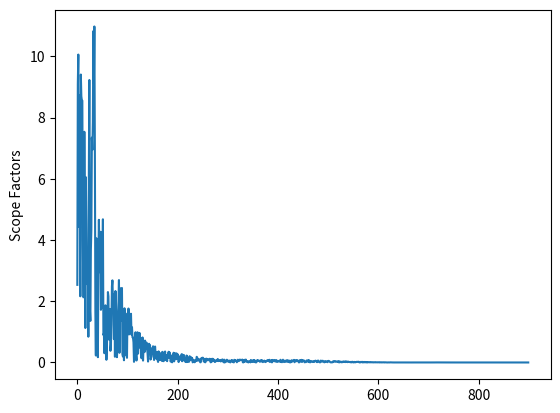
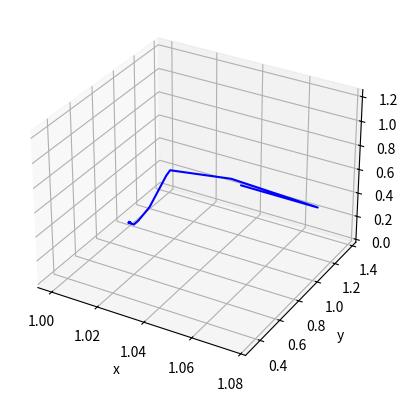

Write Python code to recreate these figures, in order.
import random
import numpy
import numpy as np
import math
import matplotlib.pyplot as plt
from mpl_toolkits.mplot3d import Axes3D

scopefactors = list()
xline = list()
yline = list()
zline = list()
def DSA(lb, ub, dim, iters, func):

    PopSize = 3**dim #every dimension will have two scope particles, +1 is for the explorer particle
    particles = numpy.zeros((PopSize,dim)) #create a matrix of the particles, ex. 2 dimensions will have one explorer particles and 4 scope particles
                                            #(oriented East, West, North, South, respectively)
    fit = numpy.zeros(PopSize) #array of the fitness of each particle
    best = numpy.zeros(dim) #position of the best particle (with the miniumum fitness)
    bestfit = float("inf") #best value (minimum)
    
    pos = numpy.random.uniform(0,1,(dim))*(ub-lb)+lb #randomly places the explorer particle within the upper and lower bounds
    #convergence_curve=numpy.zeros(iters)
    restart = 0 #to avoid resetting the explorer again after one iteration
    repeated = 0 #used track repeats, to tighten the scope if the scope is too big
    prob = 0.1 #future use
    golden = 1.61803398875
    countdown = iters*PopSize*dim
    v = contractRetract(countdown,0.005,golden,0.005)
    for i in range(dim):
            particles[0,i] = pos[i].item()
            
    for l in range(iters): #for every iteration
        parity = l
        
        '''
        if repeated < iters/golden: #if the repeated bestfit values are more than iters/1.618, arbitrary
            i = 0
            j = golden/((l**2)+1) #arbitrary, will need to justify it through experimentation
        else:
            i = 0
            j = golden/((l*repeated)+1) #arbitrary
        '''
            
        
        
        for i in range(dim): #for each dimensions, ex. x coord -> y coord -> z coord
            switch = 0 #trinary, since the scope can only to stay, subtracted, or added from the explorer's coordinate
            count = (3**(dim-1))/(3**i)
            counter = 0
            for j in range(0, PopSize): #for every particle 
                k = contractRetract(countdown,0.005,golden,0.005)/v
                countdown -= 1
                if k < 0:
                    k = -1*k

                ScopeFactor = numpy.random.uniform(0,k)*(ub/((repeated+1)**2)) #each particle will get a random scopefactor depending on iterations and repetitio
                scopefactors.append(ScopeFactor)
                if switch == 0:
                    counter +=1
                    particles[j,i] = particles[0,i].item()
                elif switch == 1 : #first scope particle gets the positive movement from the explorer's current position
                    counter +=1
                    positivestep = particles[0,i].item() + ScopeFactor #move in a positive direction (North or East in a 2-dimensional position)
                    if positivestep <= ub: #the new step is within the upper bound of the problem
                        particles[j,i] = positivestep
                    else:
                        particles[j,i] = ub
                    switch = 1
                elif switch == 2: #second scope particle gets the negative movement from the explorer's current position
                    counter +=1
                    negativestep = particles[0,i].item() - ScopeFactor #move in a negative direction (South or West in a 2-dimensional position)
                    if negativestep >= lb: #the new step is within the lower bound of the problem
                        particles[j,i] = negativestep
                    else:
                        particles[j,i] = lb
                if counter == count:
                    counter = 0
                    switch = (switch+1)%3
                        
                        
        best, fit = calcBestFitness(particles, PopSize, dim, bestfit, func) #calcuate the best (position of the best particle), fit (array of all particles' fitness)
        #oldbestfit = bestfit
        bestfit = min(fit) #get the minimum fitness
        if numpy.array_equal(best,particles[0]): #if the bestfit values repeats (used to tigthen the search scope)
            repeated += 0.5
        xline.append(best[0])
        yline.append(best[1])
        zline.append(bestfit)
        for i in range(dim):
            particles[0,i] = best[i]
    print("Best Solution: ", best, " Value: ", bestfit)
        

        
    
    
def calcBestFitness(particles, PopSize, dim, bestfit, func):
    fit = numpy.zeros(PopSize)
    best = numpy.zeros(dim)

    for i,pos in enumerate(particles):
        
        fitness = func(pos)
       
        fit[i] = fitness
        
    best = particles[numpy.argmin(fit)] #get the particle with the lowest fitness
 
    return best, fit
def contractRetract(x,A,B,C):
    return A*(x**2)+ x*B*(math.cos(C*math.pi*x))

def function1(x): #f(0,0,...0) = 0
    total=0
    for i in range(len(x)):
        total+= (x[i])**2
    return total

def function2(coord): #Beale Function: f(3,0.5) = 0
    x = coord[0]
    y = coord[1]

    f = (1.5-x+(x*y))**2+(2.25-x+(x*(y**2)))**2+(2.625-x+(x*(y**3)))**2
    return f

def function3(coord): #Levi Function: f(1,1) = 0
    x = coord[0]
    y = coord[1]
    pi = math.pi
    f = ((math.sin(3*pi*x))**2)+((x-1)**2)*(1+(math.sin(3*pi*y))**2)+((y-1)**2)*(1+(math.sin(2*pi*y))**2)
    return f

#LNA(lowerbound, upperbound, positional dim, iterations, function)
#For positional dimension, it is one dimension less than the actual function search space.
for i in range(1): #run the test 10 times
    DSA(-10,10,2,50, function3)

#For the Levi function, since there are so many local minimas, search is difficult. This can be
#mitigated by figuring out the optimal "Scope" retraction and contraction function


plt.plot(scopefactors)
plt.ylabel('Scope Factors')
plt.show()
x = np.linspace(-10, 10, 30)
y = np.linspace(-10, 10, 30)

X, Y = np.meshgrid(x, y)
#Z = function3(coord)
fig = plt.figure()
#ax = fig.add_subplot(111, projection='3d')
ax = plt.axes(projection='3d')
# Data for a three-dimensional line
ax.plot3D(xline, yline, zline, 'blue')
#ax.contour3D(X, Y, Z, 50, cmap='binary')
ax.set_xlabel('x')
ax.set_ylabel('y')
ax.set_zlabel('z');

fig.show()
          
                      
            

